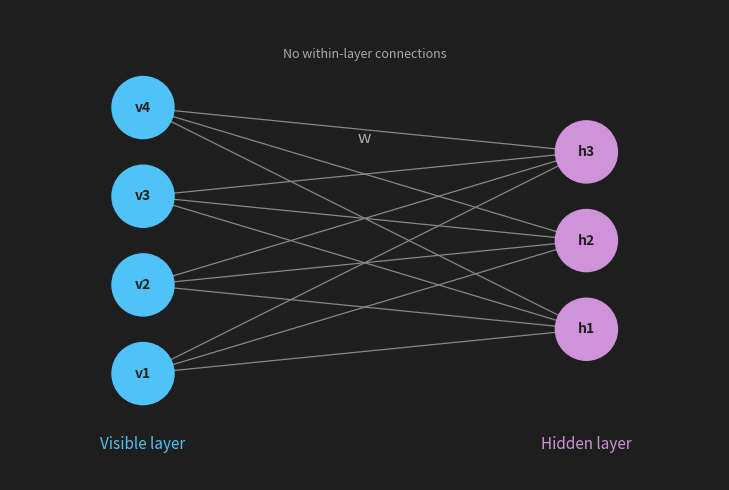

Write Python code to recreate this figure. (Note: this script raises an exception after producing the figure.)
import matplotlib.pyplot as plt
import matplotlib.patches as mpatches
import os

fig, ax = plt.subplots(figsize=(8, 5))
fig.patch.set_facecolor('#1e1e1e')
ax.set_facecolor('#1e1e1e')

n_visible = 4
n_hidden  = 3

v_x = 1.5
h_x = 6.5
v_ys = [1.0, 2.0, 3.0, 4.0]
h_ys = [1.5, 2.5, 3.5]

node_radius = 0.35
v_color = '#4fc3f7'
h_color = '#ce93d8'
edge_color = '#888888'
text_color = '#eeeeee'

# Edges — all v to all h
for vy in v_ys:
    for hy in h_ys:
        ax.plot([v_x, h_x], [vy, hy], color=edge_color, linewidth=0.9, zorder=1)

# Visible nodes
for i, vy in enumerate(v_ys):
    circle = plt.Circle((v_x, vy), node_radius, color=v_color, zorder=3)
    ax.add_patch(circle)
    ax.text(v_x, vy, f'v{i+1}', ha='center', va='center',
            fontsize=10, fontweight='bold', color='#1e1e1e', zorder=4)

# Hidden nodes
for j, hy in enumerate(h_ys):
    circle = plt.Circle((h_x, hy), node_radius, color=h_color, zorder=3)
    ax.add_patch(circle)
    ax.text(h_x, hy, f'h{j+1}', ha='center', va='center',
            fontsize=10, fontweight='bold', color='#1e1e1e', zorder=4)

# Layer labels
ax.text(v_x, 0.2, 'Visible layer', ha='center', va='center',
        fontsize=11, color=v_color)
ax.text(h_x, 0.2, 'Hidden layer', ha='center', va='center',
        fontsize=11, color=h_color)

# Weight label on one edge
mid_x = (v_x + h_x) / 2
ax.text(mid_x, 3.55, 'w', ha='center', va='bottom',
        fontsize=12, color='#aaaaaa', style='italic')

# No within-layer connections annotation
ax.text(4.0, 4.6, 'No within-layer connections', ha='center', va='center',
        fontsize=9, color='#aaaaaa', style='italic')

ax.set_xlim(0, 8)
ax.set_ylim(-0.2, 5.1)
ax.set_aspect('equal')
ax.axis('off')

plt.tight_layout()
out = os.path.join(os.path.dirname(__file__), '..', 'images', 'rbm_architecture.png')
plt.savefig(out, dpi=150, bbox_inches='tight', facecolor=fig.get_facecolor())
plt.close()
print("Saved rbm_architecture.png")
